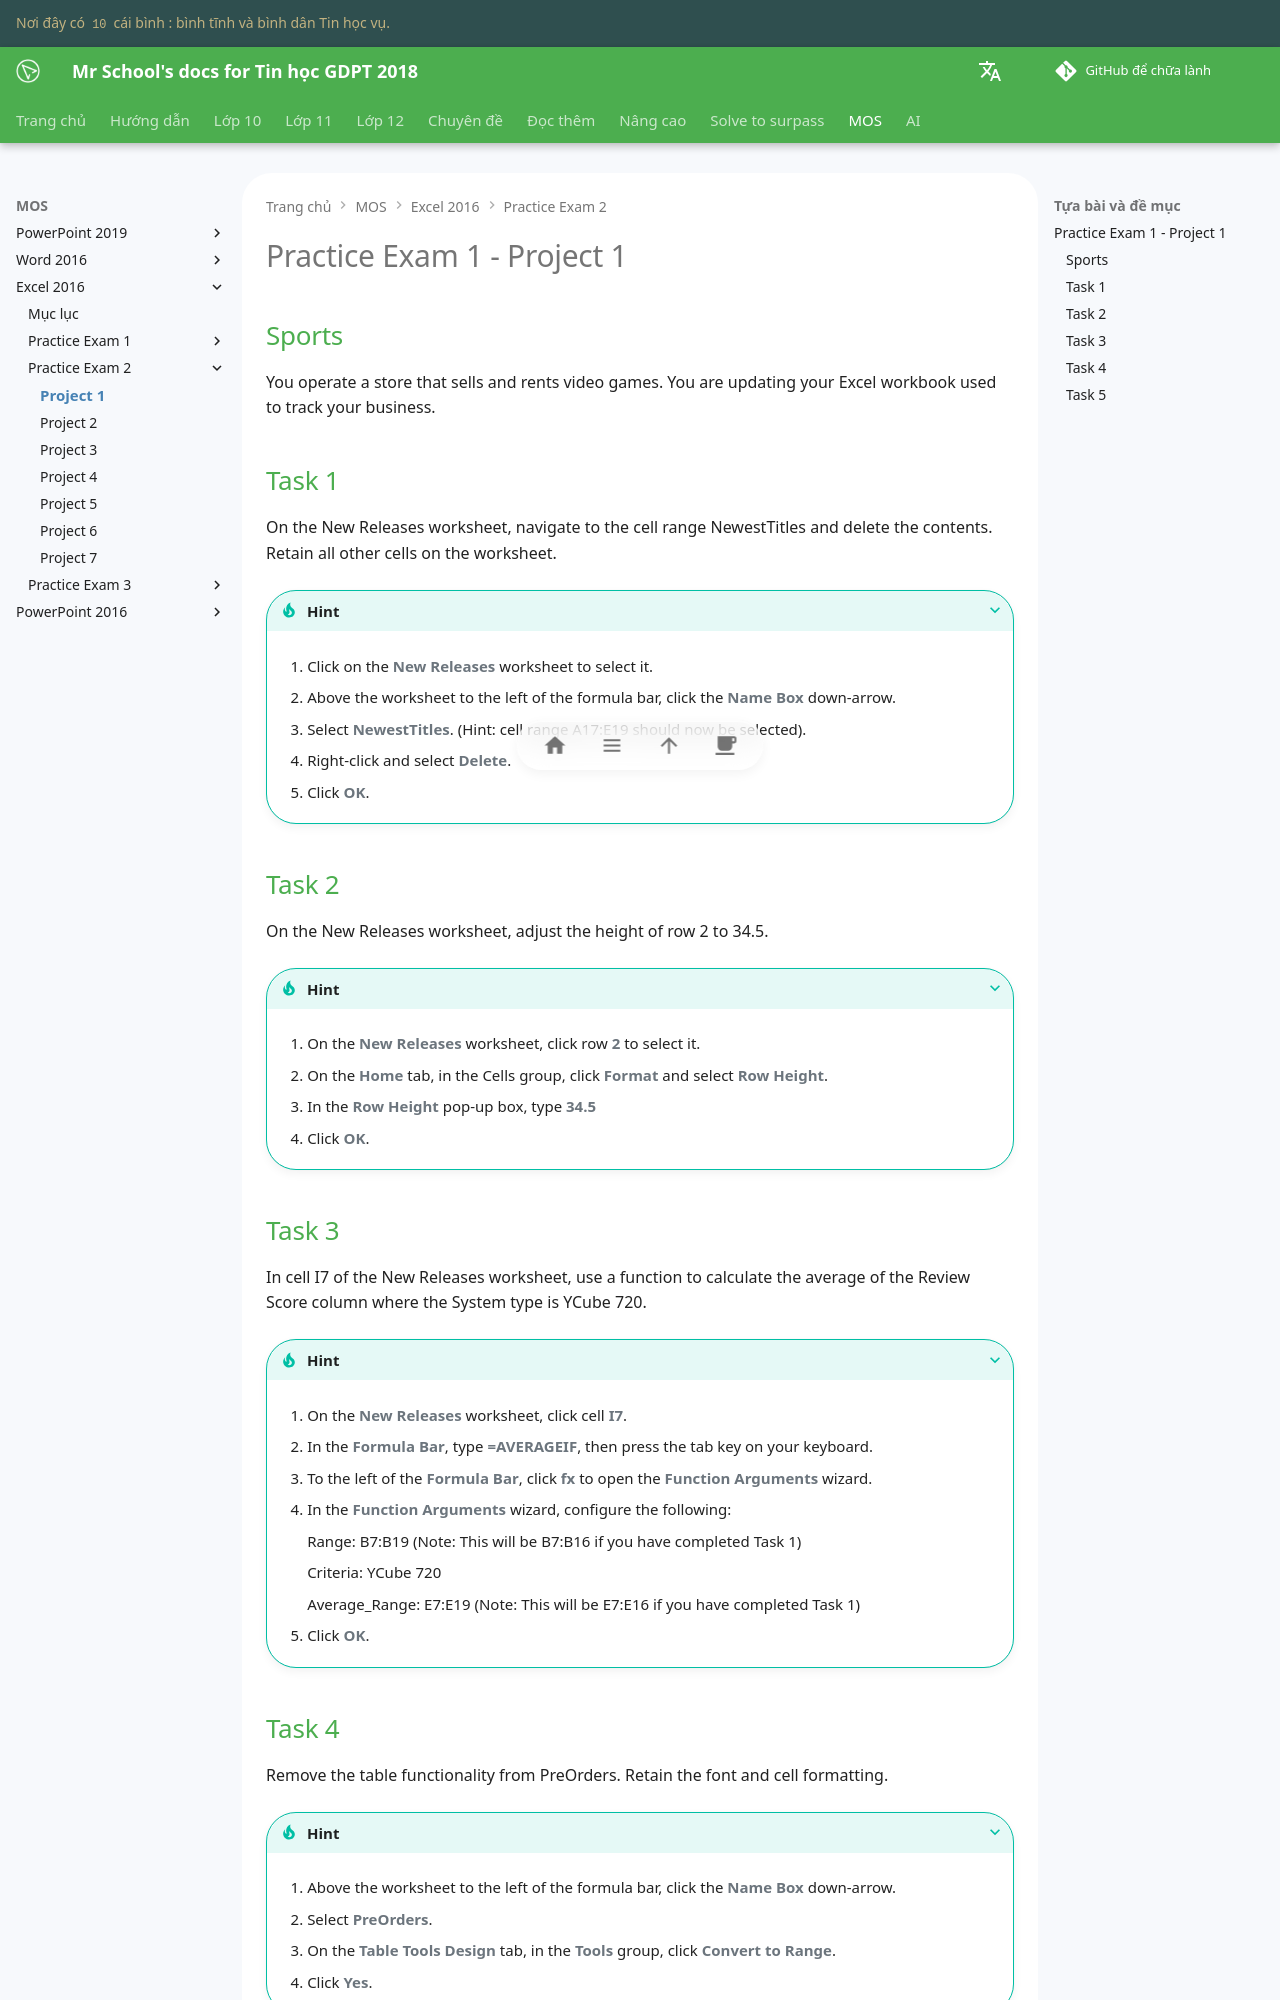

repository: vtchitruong/vtchitruong.github.io · page: mos/excel-2016/exam-2/project-1/index.html · generator: mkdocs

# Practice Exam 1 - Project 1

## Sports

You operate a store that sells and rents video games. You are updating your Excel workbook used to track your business.

## Task 1
 
On the New Releases worksheet, navigate to the cell range NewestTitles and delete the contents. Retain all other cells on the worksheet.

???+ Tip "Hint"

    1. Click on the **New Releases** worksheet to select it.

    2. Above the worksheet to the left of the formula bar, click the **Name Box** down-arrow.

    3. Select **NewestTitles**. (Hint: cell range A17:E19 should now be selected).
 
    4. Right-click and select **Delete**.

    5. Click **OK**.

## Task 2

On the New Releases worksheet, adjust the height of row 2 to 34.5.

???+ Tip "Hint"

    1. On the **New Releases** worksheet, click row **2** to select it.

    2. On the **Home** tab, in the Cells group, click **Format** and select **Row Height**.
 
    3. In the **Row Height** pop-up box, type **34.5**

    4. Click **OK**.

## Task 3

In cell I7 of the New Releases worksheet, use a function to calculate the average of the Review Score column where the System type is YCube 720.

???+ Tip "Hint"

    1. On the **New Releases** worksheet, click cell **I7**.

    2. In the **Formula Bar**, type **=AVERAGEIF**, then press the tab key on your keyboard.

    3. To the left of the **Formula Bar**, click **fx** to open the **Function Arguments** wizard.

    4. In the **Function Arguments** wizard, configure the following:
    
        Range: B7:B19 (Note: This will be B7:B16 if you have completed Task 1)
        
        Criteria: YCube 720
        
        Average_Range: E7:E19 (Note: This will be E7:E16 if you have completed Task 1)
    
    5. Click **OK**.
